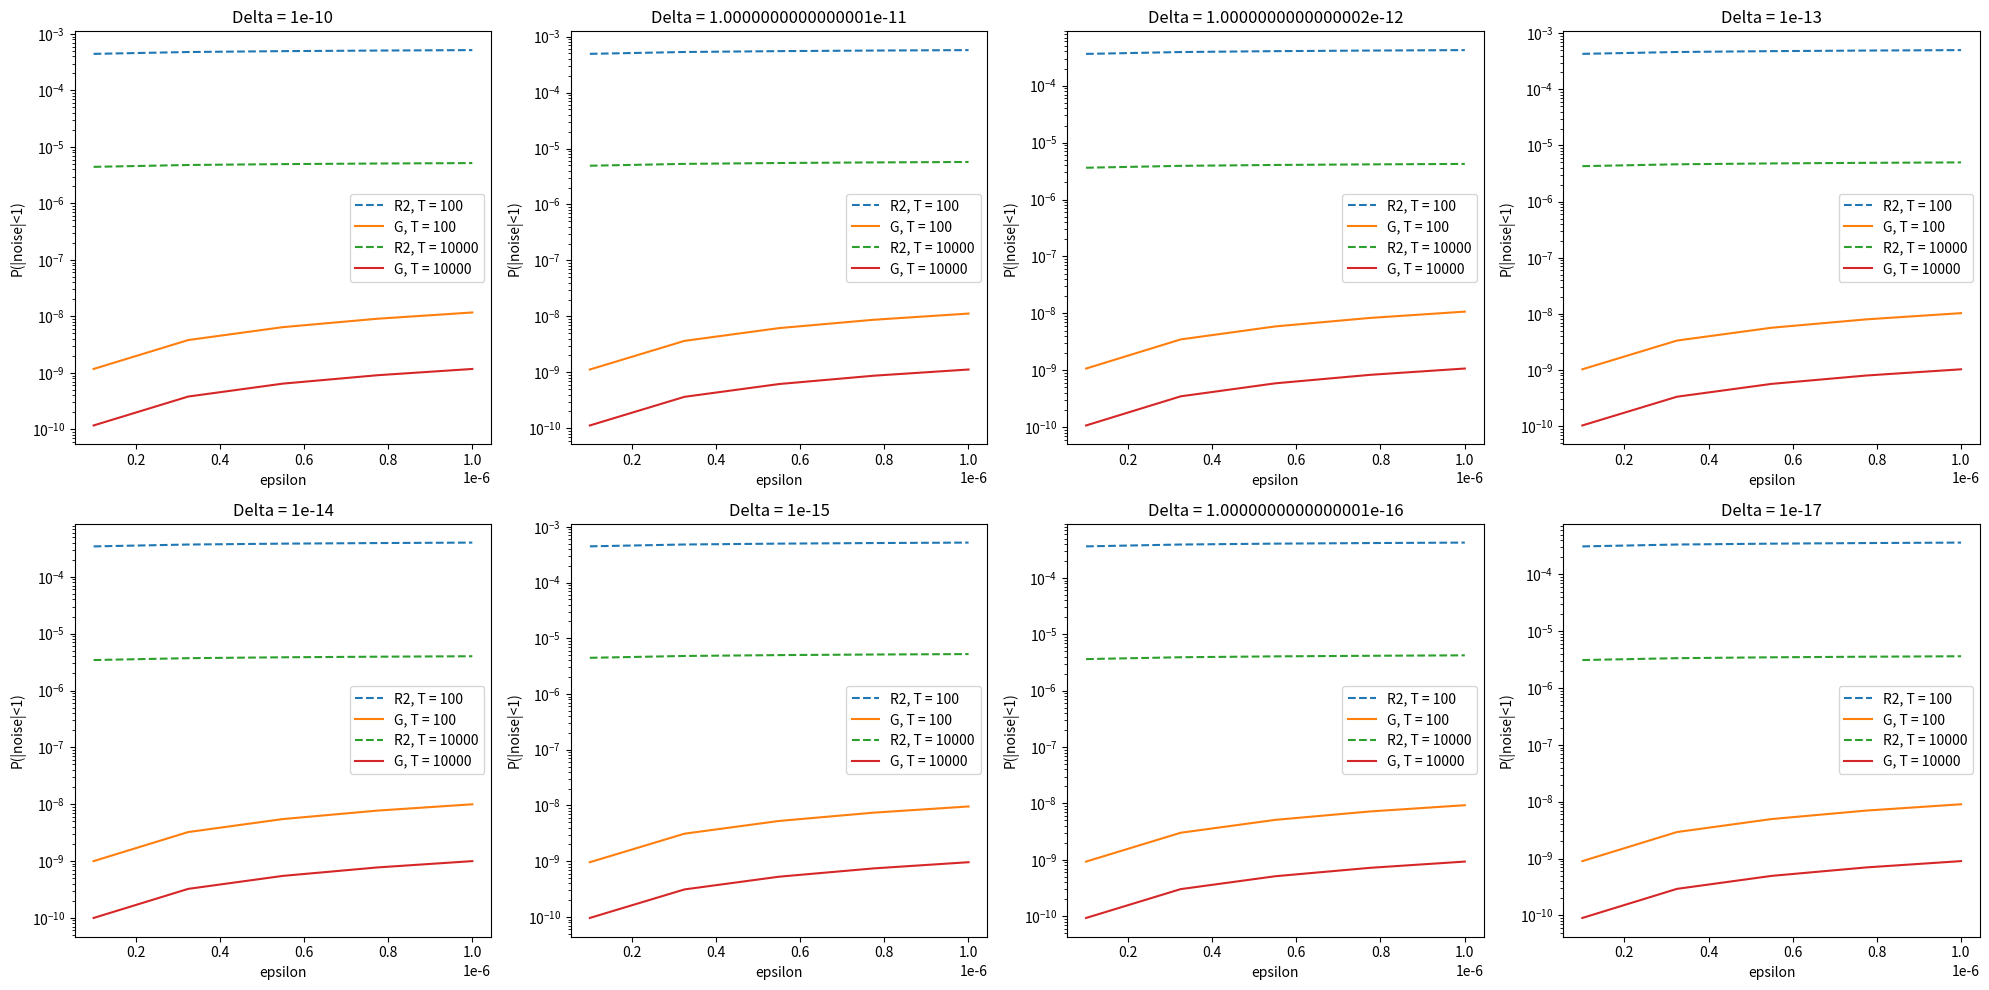

The script that saved this image:
import numpy as np
import matplotlib.pyplot as plt
from scipy.special import lambertw
from scipy.stats import norm

# Given parameters
T_values = [100, 10000]
delta_values = np.logspace(-7, -14, 8)
epsilon_values = np.linspace(0.0001, 0.001, 5)
beta = 0.001
epsilon_values = np.log(1 + beta * (np.exp(epsilon_values) - 1))
delta_values = beta * delta_values

# Initialize arrays to store results
Delta = np.zeros((len(T_values), len(epsilon_values), len(delta_values)))
X = np.zeros((len(T_values), len(epsilon_values), len(delta_values)))
Y = np.zeros((len(T_values), len(epsilon_values), len(delta_values)))
U_R2 = np.zeros((len(T_values), len(epsilon_values), len(delta_values)))
sigma = np.zeros((len(T_values), len(epsilon_values), len(delta_values)))
U_G = np.zeros((len(T_values), len(epsilon_values), len(delta_values)))
c = 1

# Loop through each combination of T, epsilon, and delta
for i in range(len(T_values)):
    print(i)
    T = T_values[i]

    print(f"epsilon {len(epsilon_values)}")
    for j in range(len(epsilon_values)):
        epsilon = epsilon_values[j]
        print(f" len: {len(delta_values)}")
        for k in range(len(delta_values)):
            delta = delta_values[k]

            sigma[i, j, k] = (2 * np.sqrt(2 * T * np.log(1 / delta)) + np.sqrt(8 * T * np.log(1 / delta) + 8 * T * epsilon)) / (4 * epsilon)
            print(f"sigma : {sigma[i, j, k]}")
            U_G[i, j, k] = norm.cdf(c / sigma[i, j, k]) - norm.cdf(-c / sigma[i, j, k])
            Delta[i, j, k] = epsilon - np.log(epsilon)

            x = np.linspace(0.0001, 1, 200)
            g = 0
            for t in range(100):
                if delta ** x[t] < np.exp(-1):
                    KK = -lambertw(-delta ** x[t]).real / (T * Delta[i, j, k] * x[t])
                    R2 = 1 - 1 / (c * x[t] + 1) ** KK
                    if R2 > g:
                        g = R2
                        X[i, j, k] = x[t]
                        Y[i, j, k] = KK

            U_R2[i, j, k] = 1 - 1 / (c * X[i, j, k] + 1) ** Y[i, j, k]

# Plotting
fig, axs = plt.subplots(2, 4, figsize=(20, 10))
for k in range(len(delta_values)):
    ax = axs[k // 4, k % 4]
    for i in range(len(T_values)):
        ax.plot(epsilon_values, U_R2[i, :, k], '--', label=f'R2, T = {T_values[i]}')
        ax.plot(epsilon_values, U_G[i, :, k], '-', label=f'G, T = {T_values[i]}')
    ax.set_yscale('log')  # Set y-axis to log scale
    ax.set_xlabel('epsilon')
    ax.set_ylabel('P(|noise|<1)')
    ax.set_title(f'Delta = {delta_values[k]}')
    ax.legend(loc='best')
plt.tight_layout()
plt.show()
